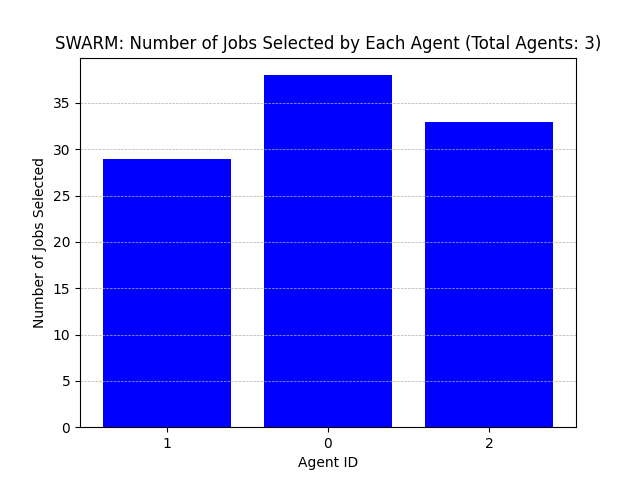

The data file committed next to this chart (first rows):
Agent ID, Number of Jobs Selected
1, 29
0, 38
2, 33
